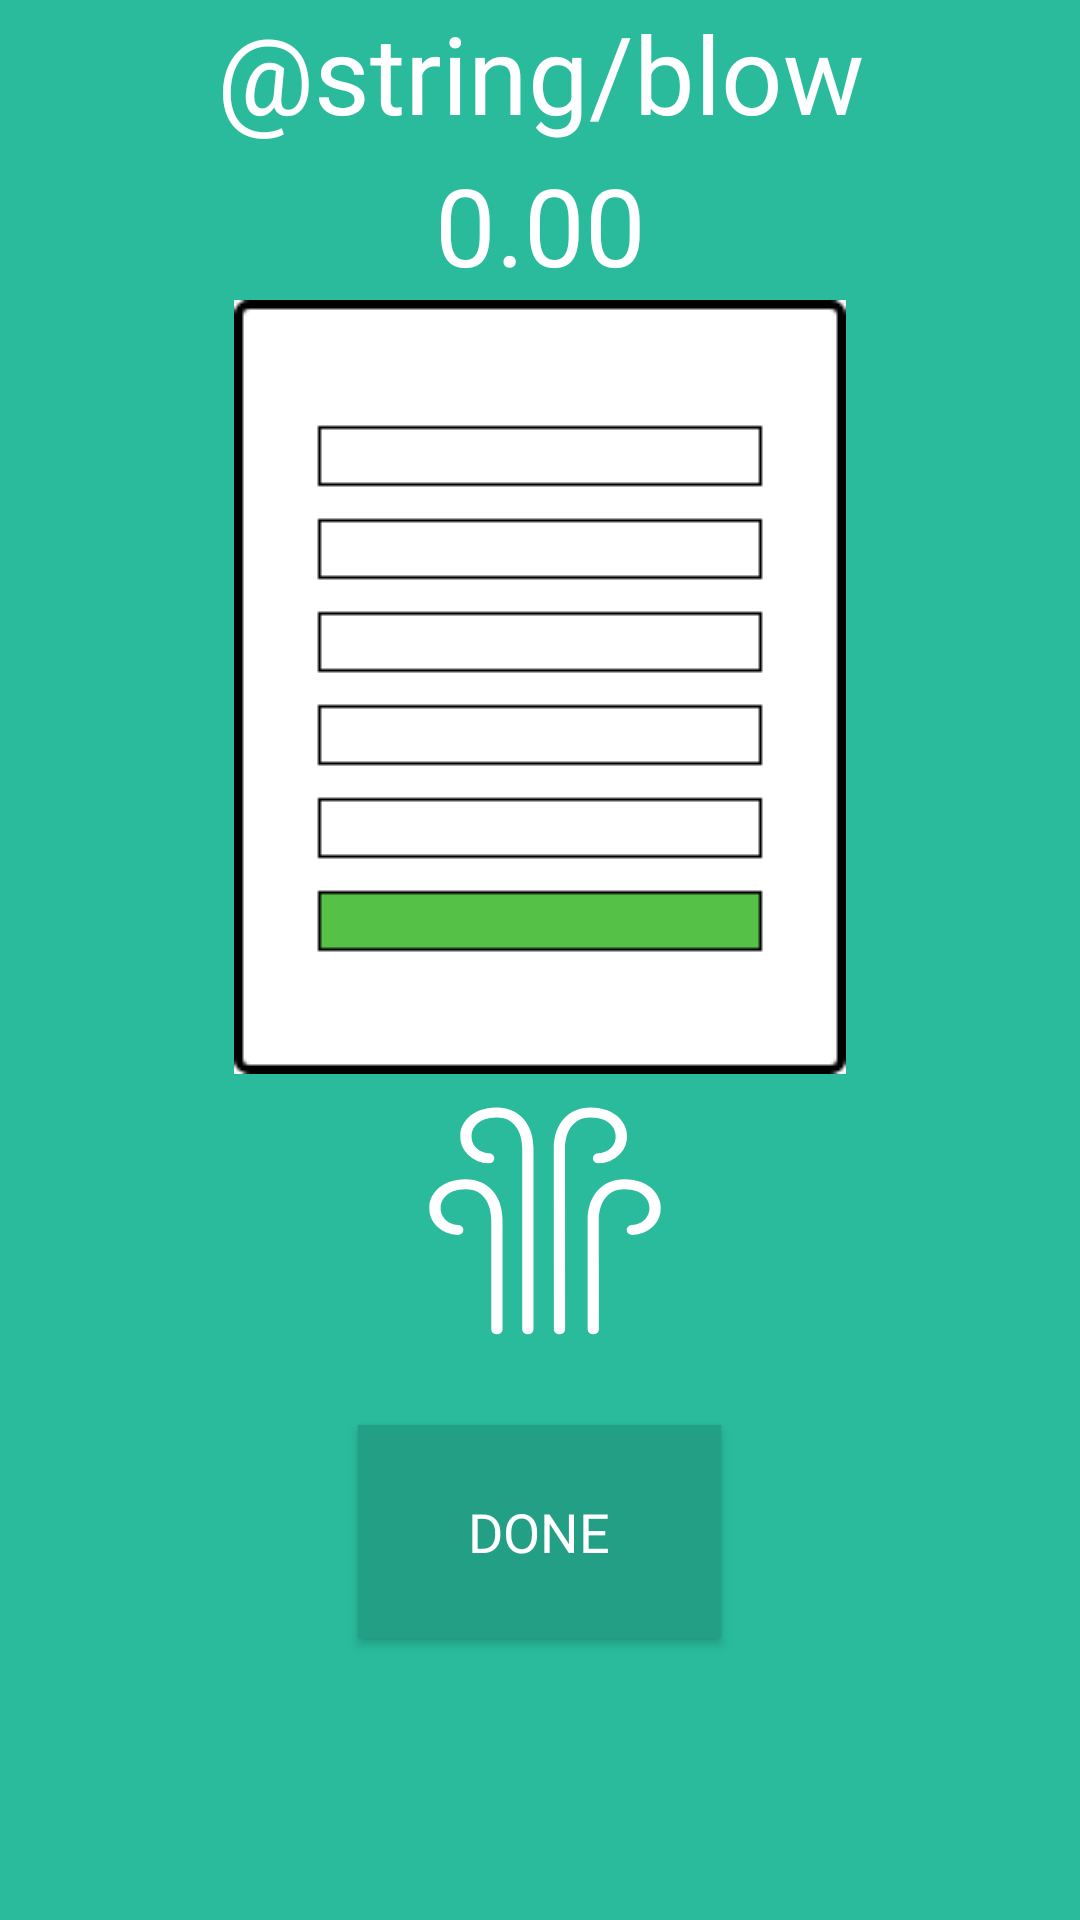

Produce the Android XML layout that renders to this screen, including the resource entries it uses.
<!-- AndroidManifest.xml: application theme AppTheme -->
<!-- res/layout/activity_blow.xml -->
<?xml version="1.0" encoding="utf-8"?>
<RelativeLayout xmlns:android="http://schemas.android.com/apk/res/android"
    xmlns:tools="http://schemas.android.com/tools"
    android:layout_width="match_parent"
    android:layout_height="match_parent">

    <TextView
        android:id="@+id/blowMasterHeader"
        android:layout_width="300dp"
        android:layout_height="50dp"
        android:layout_alignParentTop="true"
        android:layout_centerHorizontal="true"
        android:gravity="center"
        android:text="@string/blow_master"
        android:textColor="@color/white"
        android:textSize="36sp"/>


    <TextView
        android:id="@+id/resultText"
        android:layout_width="300dp"
        android:layout_height="50dp"
        android:layout_alignLeft="@+id/blowMasterHeader"
        android:layout_alignStart="@+id/blowMasterHeader"
        android:layout_below="@+id/blowMasterHeader"
        android:gravity="center"
        android:text="0.00"
        android:textColor="@color/white"
        android:textSize="36sp" />

    <ImageView
        android:id="@+id/imageView"
        android:layout_width="wrap_content"
        android:layout_height="wrap_content"
        android:layout_below="@+id/resultText"
        android:layout_centerHorizontal="true"
        android:src="@drawable/gradientone"
        android:layout_gravity="top"/>

    <ImageView
        android:id="@+id/windImage"
        android:layout_width="300dp"
        android:layout_height="250dp"
        android:layout_alignLeft="@+id/resultText"
        android:layout_alignStart="@+id/resultText"
        android:layout_below="@+id/resultText"
        android:layout_gravity="bottom"
        android:layout_marginTop="108dp"
        android:src="@drawable/ic_windicon" />

    <Button
        android:id="@+id/blowMasterDoneButton"
        android:layout_width="121dp"
        android:layout_height="71dp"
        android:layout_below="@+id/windImage"
        android:layout_centerHorizontal="true"
        android:layout_marginTop="17dp"
        android:background="@color/buttonColor"
        android:fontFamily="@font/roboto_bold"
        android:text="Done"
        android:textSize="18sp" />

</RelativeLayout>
<!-- resources referenced by this layout -->
<resources>
  <color name="buttonColor">#239f85</color>
  <color name="white">#ffffff</color>
  <!-- drawable gradientone: png bitmap (drawable, 2453 bytes) -->
  <!-- drawable ic_windicon (drawable) -->
  <vector android:height="100dp" android:viewportHeight="87.0"
      android:viewportWidth="39.0" android:width="50dp" xmlns:android="http://schemas.android.com/apk/res/android">
      <path android:fillColor="#fff" android:pathData="M18.77,60.81L18.77,81.87a0.59,0.59 0,0 1,-1.17 0L17.6,60.81c0,-1.65 -0.69,-3.57 -2.63,-3.57 -2.16,0 -2.63,1.47 -2.63,2.04a1.91,1.91 111.7,0 0,1.78 2.12,0.58 0.58,0 0,1 0.58,0.58l0,0a0.58,0.58 0,0 1,-0.59 0.58,3.05 3.05,93.24 0,1 -2.95,-3.28c0,-1.24 1.03,-3.2 3.8,-3.2C17.24,56.08 18.77,57.98 18.77,60.81Z"/>
      <path android:fillColor="#fff" android:pathData="M15.55,69.13L15.55,81.87a0.59,0.59 126.71,0 1,-1.17 0L14.38,69.13c0,-1.65 -0.69,-3.57 -2.63,-3.57 -2.16,0 -2.63,1.47 -2.63,2.04a1.91,1.91 97.95,0 0,1.78 2.12,0.58 0.58,0 0,1 0.58,0.58l0,0a0.58,0.58 77.19,0 1,-0.59 0.58A3.05,3.05 55.69,0 1,7.94 67.6c0,-1.24 1.03,-3.2 3.8,-3.2C14.02,64.4 15.55,66.3 15.55,69.13Z"/>
      <path android:fillColor="#fff" android:pathData="M28.49,59.28a3.05,3.05 0,0 1,-2.95 3.28,0.58 0.58,0 0,1 -0.59,-0.58l0,0a0.58,0.58 0,0 1,0.58 -0.58,1.91 1.91,110.85 0,0 1.78,-2.12c0,-0.57 -0.47,-2.04 -2.63,-2.04 -1.94,0 -2.63,1.92 -2.63,3.57L22.06,81.87a0.59,0.59 0,0 1,-1.17 0L20.88,60.81c0,-2.83 1.53,-4.73 3.8,-4.73C27.46,56.08 28.49,58.05 28.49,59.28Z"/>
      <path android:fillColor="#fff" android:pathData="M32,67.6A3.05,3.05 98.58,0 1,29.05 70.88a0.58,0.58 0,0 1,-0.59 -0.58l0,0a0.58,0.58 70.44,0 1,0.58 -0.58,1.91 1.91,114.59 0,0 1.78,-2.12c0,-0.57 -0.47,-2.04 -2.63,-2.04 -1.94,0 -2.63,1.92 -2.63,3.57L25.57,81.87a0.59,0.59 104.05,0 1,-1.17 0L24.4,69.13c0,-2.83 1.53,-4.73 3.8,-4.73C30.97,64.4 32,66.36 32,67.6Z"/>
  </vector>
  <style name="AppTheme" parent="Theme.AppCompat.Light.DarkActionBar">
          
          <item name="colorPrimary">@color/colorPrimary</item>
          <item name="colorPrimaryDark">@color/colorPrimaryDark</item>
          <item name="colorAccent">@color/colorAccent</item>
          <item name="windowActionBar">false</item>
          <item name="windowNoTitle">true</item>
      </style>
  <color name="colorPrimary">#3F51B5</color>
  <color name="colorPrimaryDark">#303F9F</color>
  <color name="colorAccent">#FF4081</color>
</resources>
